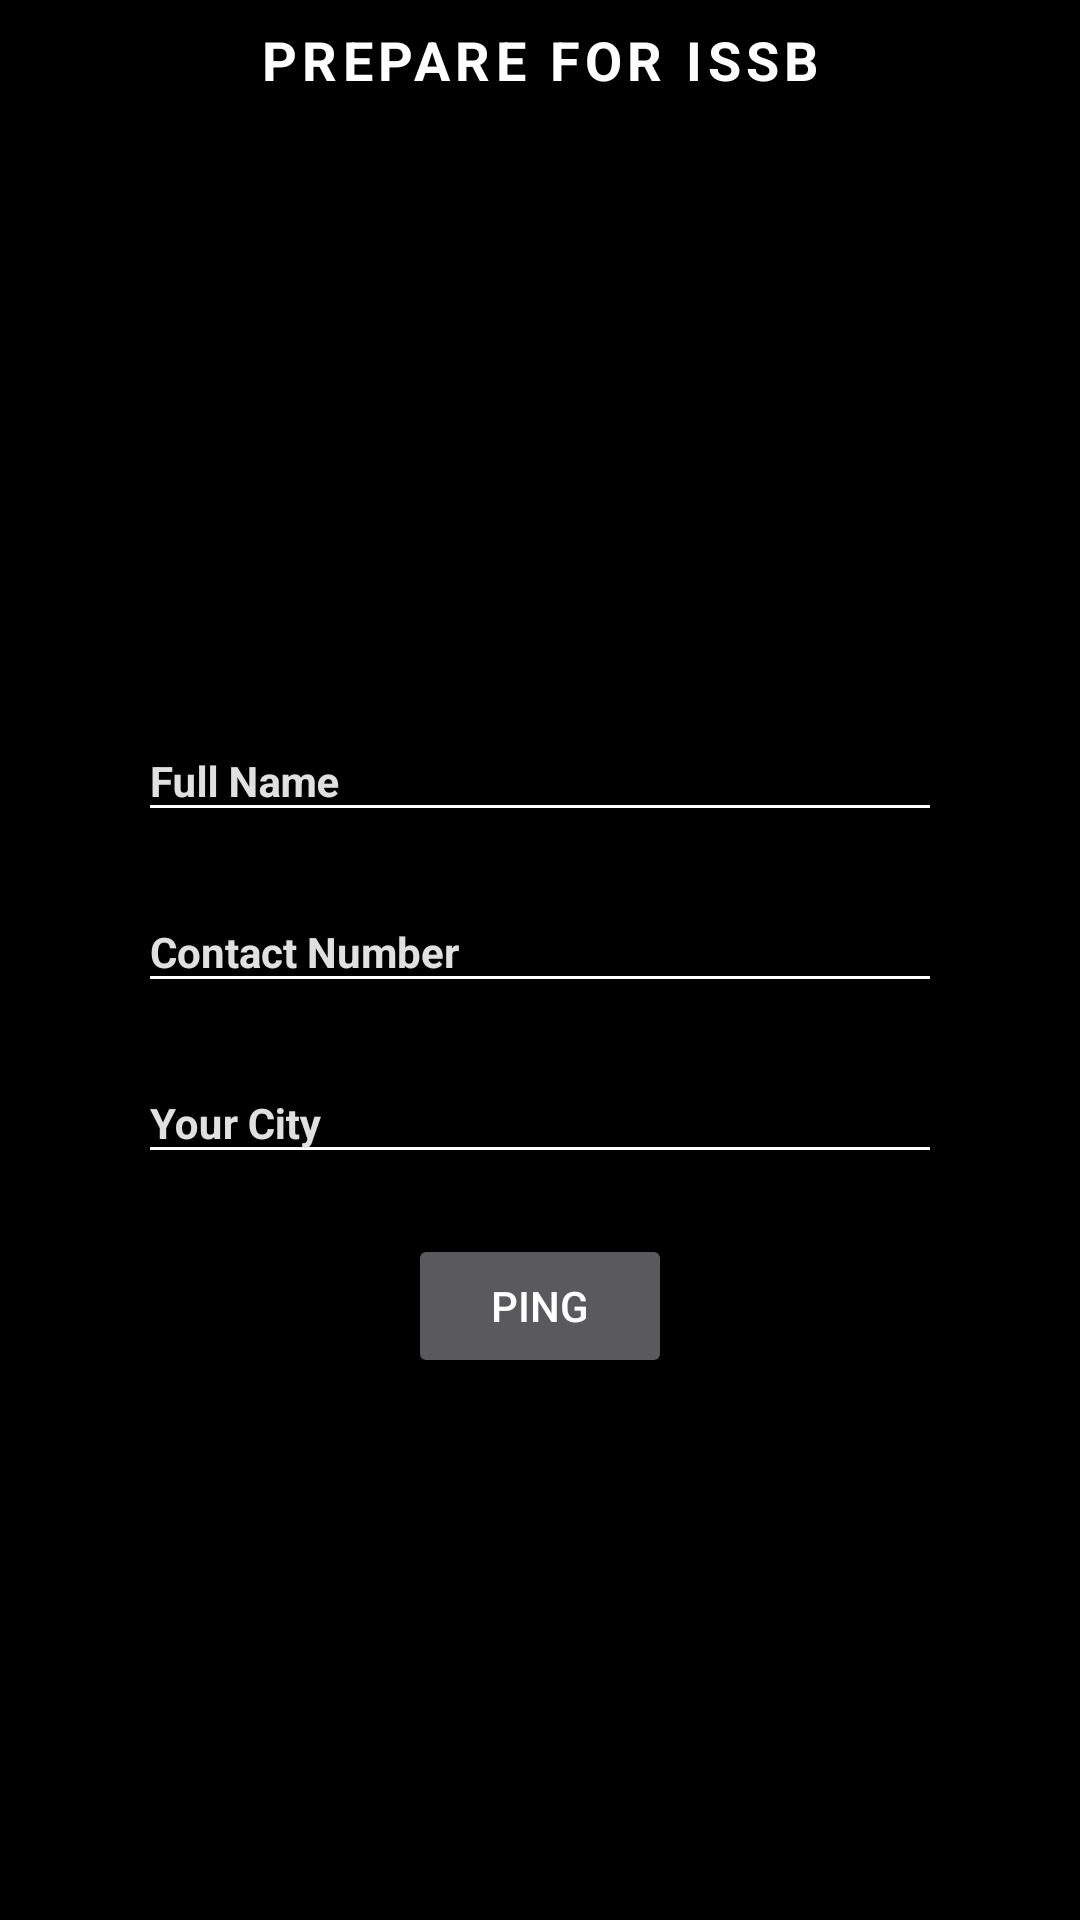

This screen was rendered from an Android layout file. Write that file and the resources it references.
<!-- AndroidManifest.xml: application theme AppTheme -->
<!-- res/layout/hire_an_instructor.xml -->
<?xml version="1.0" encoding="utf-8"?>
<layout xmlns:android="http://schemas.android.com/apk/res/android"
    xmlns:app="http://schemas.android.com/apk/res-auto"
    xmlns:tools="http://schemas.android.com/tools">

    <data class="HireInstructorBinding" />



    <LinearLayout
        android:layout_width="match_parent"
        android:layout_height="match_parent"
        android:background="@color/black"
        android:orientation="vertical">
        <include
            layout="@layout/app_bar"
            android:id="@+id/app_bar"
            android:layout_width="match_parent"
            android:layout_height="wrap_content" />



        <LinearLayout
            android:layout_width="match_parent"
            android:layout_height="match_parent"
            android:layout_margin="30dp"
            android:gravity="center"
            android:orientation="vertical">

            <com.google.android.material.textfield.TextInputLayout
                android:layout_width="match_parent"
                android:layout_height="wrap_content"
                android:layout_marginTop="@dimen/crammargin10"
                android:hint="Full Name"
                android:paddingStart="16dp"
                android:paddingEnd="16dp"
                android:theme="@style/InputTextLayout"
                app:startIconTint="@color/white">

                <androidx.appcompat.widget.AppCompatEditText
                    android:id="@+id/full_name"
                    android:layout_width="match_parent"
                    android:layout_height="wrap_content"
                    android:layout_marginLeft="0dp"
                    android:layout_marginRight="0dp"
                    android:inputType="textEmailAddress"
                    android:singleLine="true"
                    android:textAppearance="@style/CustomTextAppearance"
                    android:textColor="@color/white" />
            </com.google.android.material.textfield.TextInputLayout>

            <com.google.android.material.textfield.TextInputLayout
                android:layout_width="match_parent"
                android:layout_height="wrap_content"
                android:layout_marginTop="@dimen/crammargin10"
                android:hint="Contact Number"
                android:paddingStart="16dp"
                android:paddingEnd="16dp"
                android:theme="@style/InputTextLayout"
                app:startIconTint="@color/white">

                <androidx.appcompat.widget.AppCompatEditText
                    android:id="@+id/contact_number"
                    android:layout_width="match_parent"
                    android:layout_height="wrap_content"
                    android:layout_marginLeft="0dp"
                    android:layout_marginRight="0dp"
                    android:inputType="textEmailAddress"
                    android:singleLine="true"
                    android:textAppearance="@style/CustomTextAppearance"
                    android:textColor="@color/white" />
            </com.google.android.material.textfield.TextInputLayout>


            <com.google.android.material.textfield.TextInputLayout
                android:layout_width="match_parent"
                android:layout_height="wrap_content"
                android:layout_marginTop="@dimen/crammargin10"
                android:hint="Your City"
                android:paddingStart="16dp"
                android:paddingEnd="16dp"
                android:theme="@style/InputTextLayout"
                app:startIconTint="@color/white">

                <androidx.appcompat.widget.AppCompatEditText
                    android:layout_width="match_parent"
                    android:layout_height="wrap_content"
                    android:layout_marginLeft="0dp"
                    android:layout_marginRight="0dp"
                    android:inputType="textEmailAddress"
                    android:singleLine="true"
                    android:textAppearance="@style/CustomTextAppearance"
                    android:textColor="@color/white" />
            </com.google.android.material.textfield.TextInputLayout>

            <Button
                android:id="@+id/ping"
                android:layout_width="wrap_content"
                android:layout_height="wrap_content"
                android:layout_centerHorizontal="true"
                android:layout_gravity="center|bottom"
                android:layout_marginTop="20dp"
                android:text="Ping" />


        </LinearLayout>

    </LinearLayout>
</layout>
<!-- res/layout/app_bar.xml (included above) -->
<?xml version="1.0" encoding="utf-8"?>
<androidx.coordinatorlayout.widget.CoordinatorLayout
    android:layout_height="match_parent"
    android:layout_width="match_parent"
    xmlns:android="http://schemas.android.com/apk/res/android"
    xmlns:app="http://schemas.android.com/apk/res-auto">

    <com.google.android.material.appbar.AppBarLayout
        android:layout_width="match_parent"
        android:id="@+id/main_appbar"
        android:layout_height="wrap_content"
        android:layout_gravity="top"
        android:gravity="center_vertical"
        android:theme="@style/AppTheme.AppBarOverlay"
        app:elevation="0dp">


        <androidx.appcompat.widget.Toolbar
            android:id="@+id/toolbar"
            android:layout_width="match_parent"
            android:layout_height="@dimen/toolbar_size"
            android:layout_gravity="top"
            android:background="@color/black"
            android:gravity="center_vertical"
            app:contentInsetLeft="0dp"
            app:contentInsetStart="0dp"
            app:contentInsetStartWithNavigation="0dp"
            app:layout_scrollFlags="scroll|enterAlways"
            app:popupTheme="@style/AppTheme.PopupOverlay"
            app:theme="@style/ThemeOverlay.AppCompat.Light"
            app:titleTextColor="@color/white">

            <LinearLayout
                android:id="@+id/secondry_linear"
                android:layout_width="match_parent"
                android:layout_height="match_parent"
                android:background="@color/black"
                android:orientation="horizontal"
                android:visibility="visible">


                <TextView
                    android:id="@+id/fragmentName"
                    android:layout_width="wrap_content"
                    android:layout_height="match_parent"
                    android:layout_weight="1"
                    android:ellipsize="end"
                    android:gravity="center"
                    android:maxLines="1"
                    android:letterSpacing="0.1"
                    android:background="@color/black"
                    android:text="PREPARE FOR ISSB"
                    android:textColor="@color/white"
                    android:textSize="@dimen/app_button_text"
                    android:textStyle="bold"
                    android:visibility="visible" />


            </LinearLayout>



        </androidx.appcompat.widget.Toolbar>

    </com.google.android.material.appbar.AppBarLayout>



</androidx.coordinatorlayout.widget.CoordinatorLayout>
<!-- resources referenced by this layout -->
<resources>
  <color name="black">#000000</color>
  <color name="white">#FFFF</color>
  <dimen name="app_button_text">24sp</dimen>
  <dimen name="crammargin10">10dp</dimen>
  <dimen name="toolbar_size">50dp</dimen>
  <style name="AppTheme.AppBarOverlay" parent="ThemeOverlay.AppCompat.Dark.ActionBar" />
  <style name="AppTheme.PopupOverlay" parent="ThemeOverlay.AppCompat.Light" />
  <style name="CustomTextAppearance">
          <item name="android:textSize">@dimen/app_input_text</item>
          <item name="android:color">@color/md_grey_600</item>
          <item name="android:textColor">@color/white</item>
          <item name="android:textStyle">bold</item>
      </style>
  <style name="InputTextLayout" parent="Theme.AppCompat.Light">
          <item name="android:textSize">@dimen/app_small_text</item>
          <item name="android:textStyle">bold</item>
          <item name="colorAccent">@color/md_grey_50</item>
          <item name="android:textColorHint">@color/md_grey_300</item>
          <item name="android:textColor">@color/md_grey_300</item>
          <item name="android:backgroundTint">@color/white</item>
      </style>
  <style name="AppTheme" parent="Theme.AppCompat.NoActionBar">
          
          <item name="colorPrimary">@color/md_grey_300</item>
          <item name="colorPrimaryDark">@color/md_grey_500</item>
          <item name="colorAccent">@color/colorAccent</item>
          <item name="android:colorEdgeEffect">@color/black</item>
          <item name="android:windowDisablePreview">true</item>
  
          <item name="android:statusBarColor">@color/black</item>
          <item name="actionOverflowButtonStyle">@style/MyOverflowButtonStyle</item>
      </style>
  <dimen name="app_input_text">24sp</dimen>
  <color name="md_grey_600">#757575</color>
  <dimen name="app_small_text">20sp</dimen>
  <color name="md_grey_50">#FAFAFA</color>
  <color name="md_grey_300">#E0E0E0</color>
  <color name="md_grey_500">#9E9E9E</color>
  <color name="colorAccent">#747171</color>
  <style name="MyOverflowButtonStyle" parent="Widget.AppCompat.ActionButton.Overflow">
          <item name="android:tint">@color/white</item>
      </style>
</resources>
